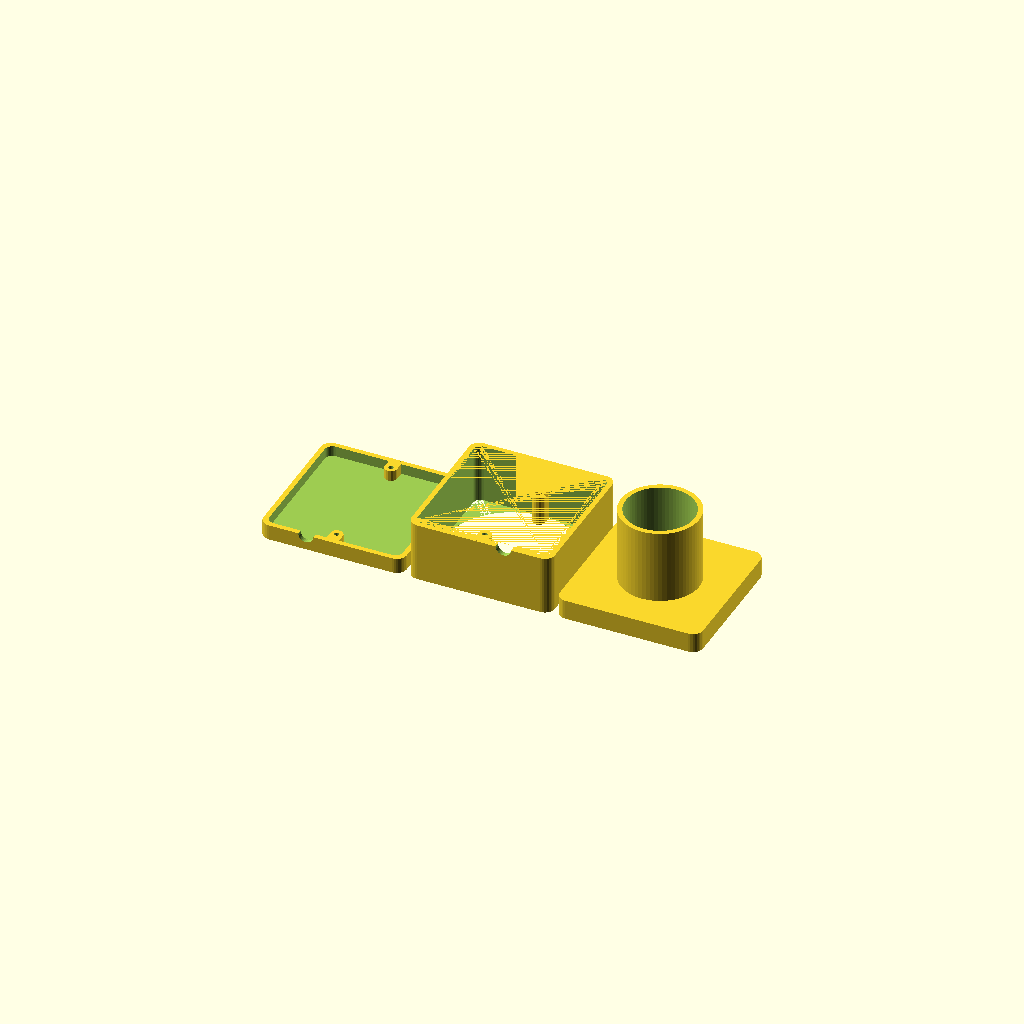
Cell 1: the model at its default parameters.
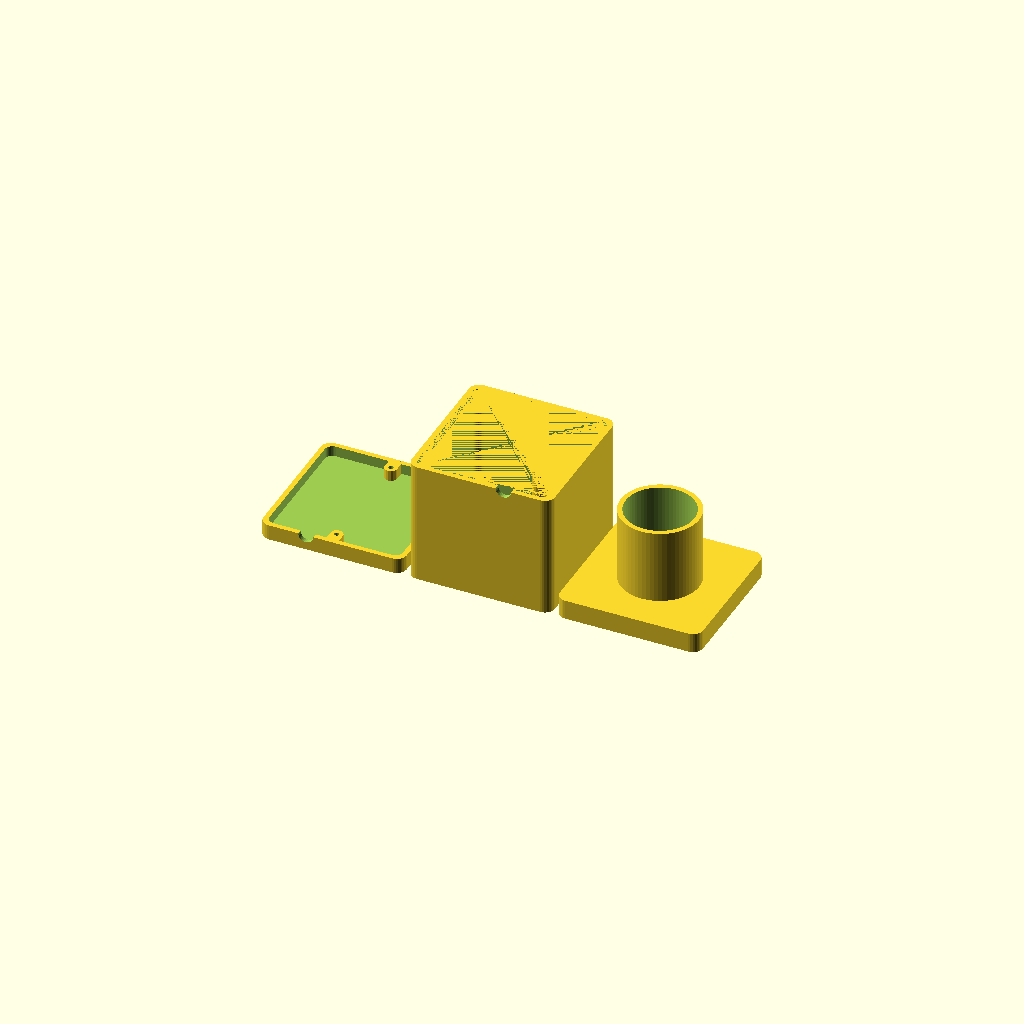
Cell 2 — hgt set to 50, the other parameters unchanged.
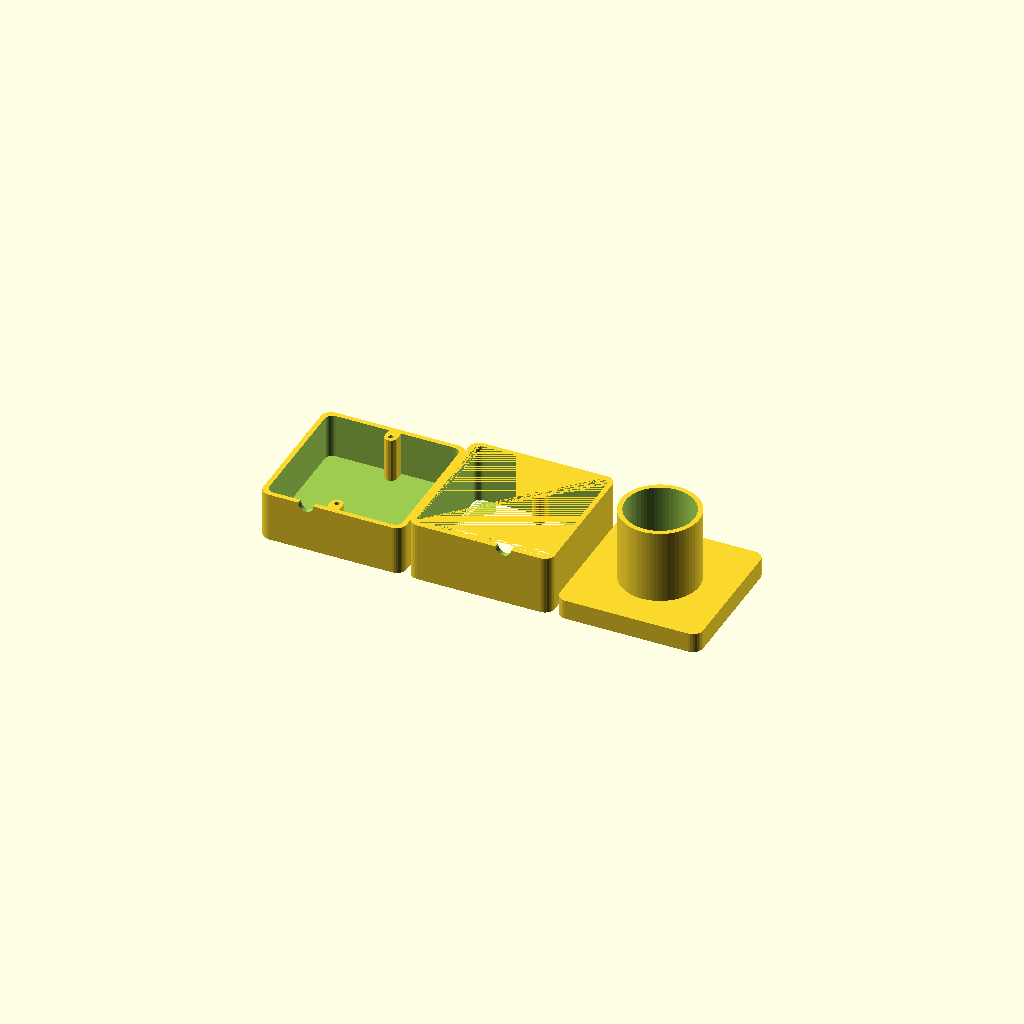
Cell 3: bhgt = 20 (everything else at default).
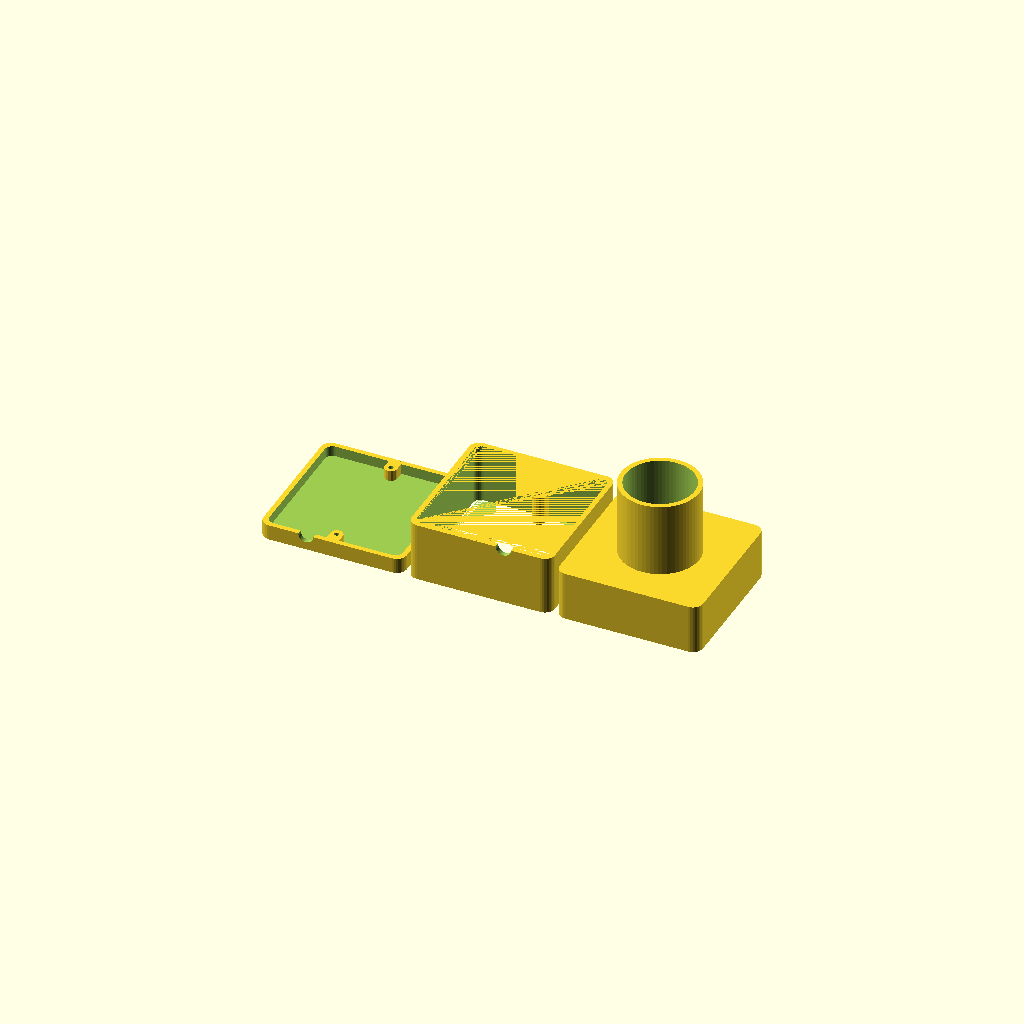
Cell 4 — thgt set to 20, the other parameters unchanged.
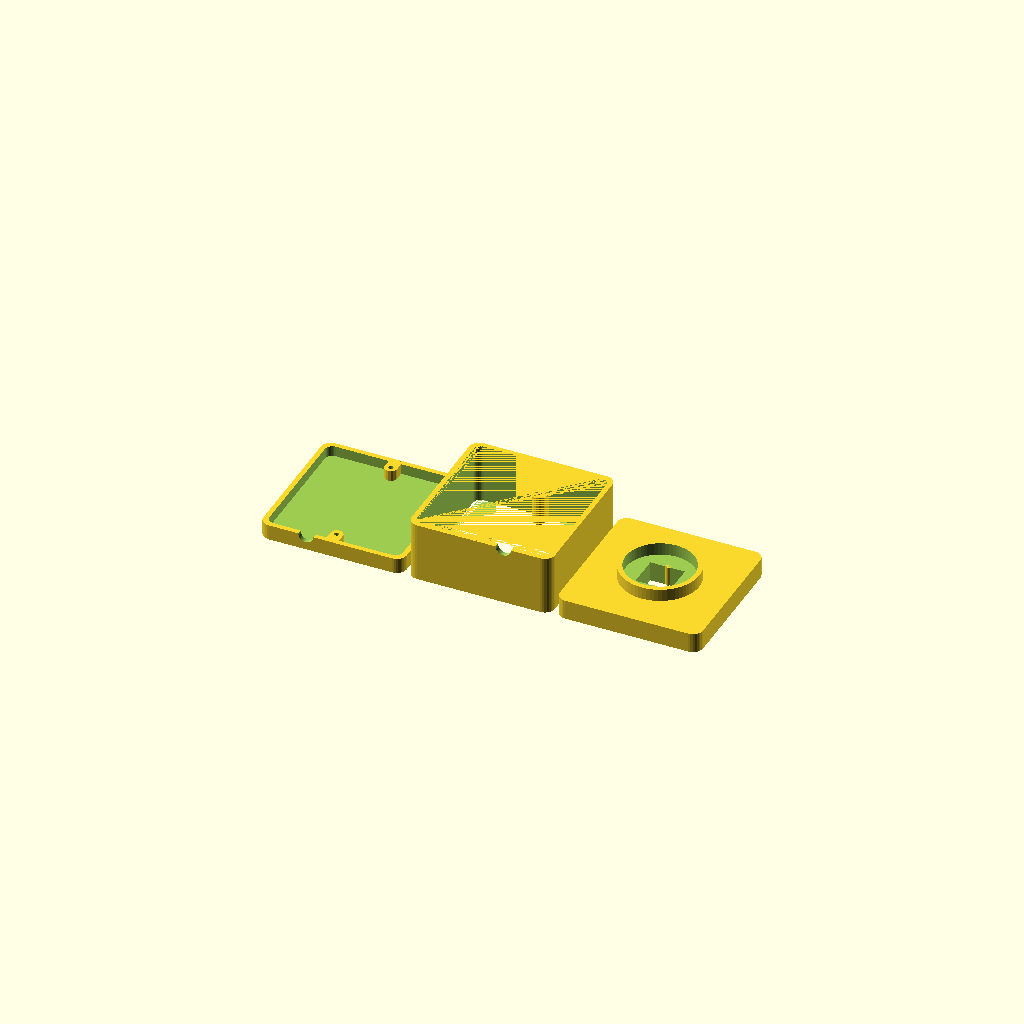
Cell 5: ahgt = 5 (everything else at default).
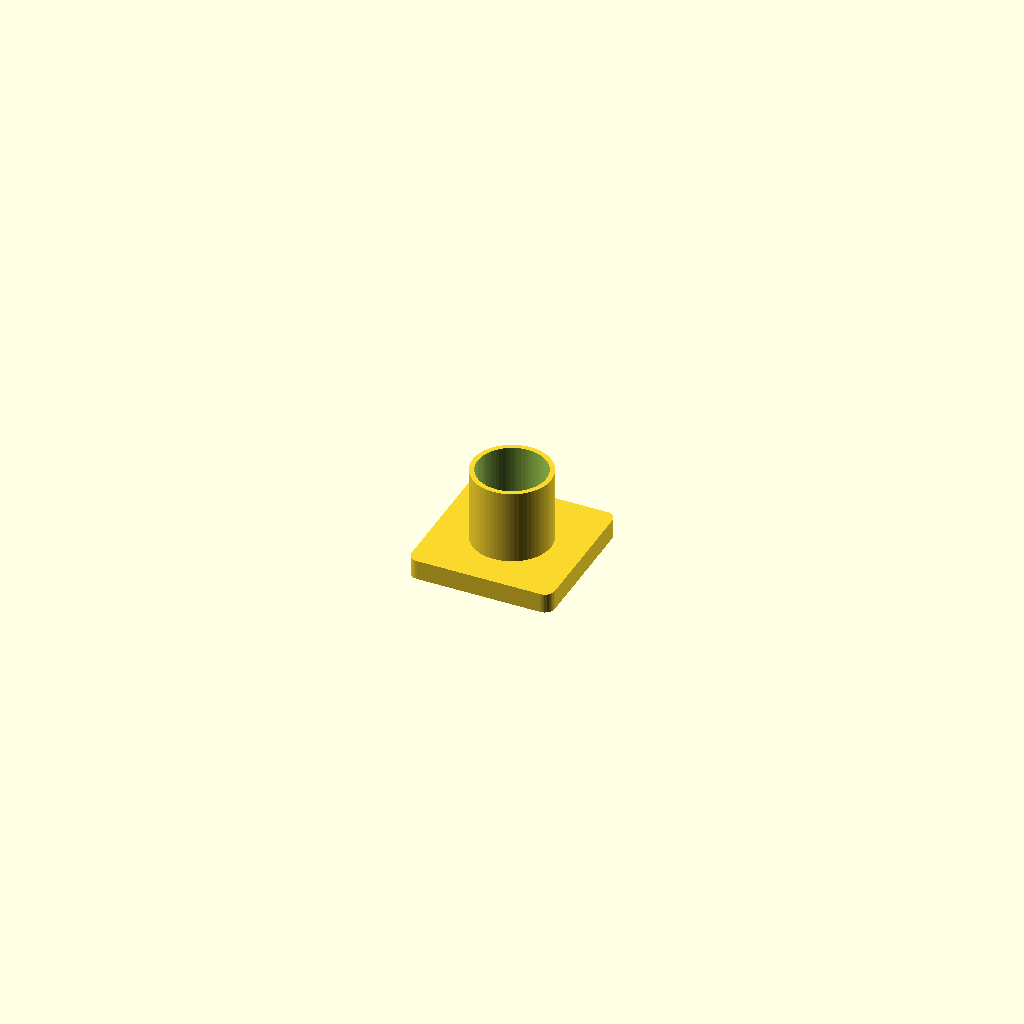
Cell 6: the same model with part = "t".
One fixed orthographic camera (rotation 55°, 0°, 25°; colour scheme Cornfield) for every cell.
OpenSCAD source file inputs/thingiverse/files/thing-333642/Telescope-Adaptor-For-Philips-SPC900NC/SCP900nc.scad:
/* [Global] */
//Part to print
part = "all"; //[all:All parts,t:Top,m:Middle,b:Bottom]

//1 - for this top; 0 - for Gyrobot's top; 2 - Solid bottom 
ver=1; //[0:Girobot's top,1:Square top,2:Solid bottom]

/*[Main]*/
//hole for usb hub out
usb=0; //[0,1]

//hole for camera mode switch
sw=0; //[0,1]

/*[Advanced]*/
//middle part height
hgt = 24; //[10:50]

//bottom part height
bhgt = 6.25; //[2:20]

//top part height
thgt = 8; //[2:20]

//adapter nozle height
ahgt = 30; //[5:50]

/*[Hidden]*/
// print tension easer layer
l = 0.35; 

if (part == "all"){
	if (ver!=0){
		translate([60,0,0]) top();
	}else{
		translate([60,0,0]) import("Adapter.stl");
	}
	if(ver < 2){
		rotate([0,180,0]) translate([0,0,-hgt]) middle(ver,usb);
		translate([-60,0,0]) bottom(usb,sw);
	}else{
		translate([0,0,bhgt]) middle(ver,usb);
		translate([0,0,-0]) bottom(usb,sw);
	}
}else if (part == "t")
	top();
else if (part == "m")
	if(ver != 2)
		rotate([0,180,0]) translate([0,0,-hgt]) middle(ver,usb);
	else{
		translate([0,0,bhgt]) middle(ver,usb);
		translate([0,0,-0]) bottom(usb,sw);
	}
else if (part == "b")
	if(ver != 2)
		bottom(usb,sw);
	else{
		translate([0,0,bhgt]) middle(ver,usb);
		translate([0,0,-0]) bottom(usb,sw);
	}
else{
	if (ver==1){
		translate([0,0,2]) top();
		translate([0,0,-hgt]) middle(ver,usb);
	}else{
		translate([0,0,2]) import("Adapter.stl");
		translate([0,0,-hgt]) middle(ver,usb);
	}
	translate([0,0,-hgt-bhgt-2]) bottom(usb,sw);
}

module box(h, top, btm) {
		difference(){
			translate([-25,-25,0])
				minkowski() {
					cube([50,50,h-2]);
					cylinder(r=4, h=2, $fn=32);		
				}
			translate([-24,-24,-top+btm]) //inside square
				minkowski() {
					cube([48,48,h-2]);
					cylinder(r=3, h=2, $fn=32);		
				}
		}
}

module top(){
	
	union(){
		difference(){
			union(){
				box(thgt, 2, 0);
				translate([0,0,thgt])
					cylinder(r=1.25*25.4/2, h=ahgt, $fn=64);
				translate([-8,-7.5,0])
					cube([16,15,thgt]);
				for(i=[0,180]){
					rotate([0,0,i]){
						translate([-9,0,0])
							cylinder(r=2.5, h=thgt, $fn=32);
						translate([-9,-2.5,0])
							cube([5,5,thgt]);							
						translate([0,-7,0])
							cylinder(r=1, h=thgt, $fn=32);
					}
				}
			}
			translate([0,0,thgt])
				cylinder(r=1.25*25.4/2-2, h=ahgt+1, $fn=64);
			translate([-7,-6.5,-1])
				cube([14,13,thgt+3]);
			for(i=[0,180])
				rotate([0,0,i])
					translate([-9,0,-2])
						cylinder(r=0.75, h=thgt, $fn=32);
		}
		for(i=[0,180]){
			rotate([0,0,i]){
				translate([0,-7,0])
					cylinder(r=1, h=thgt, $fn=32);
			}

			rotate([0,0,i])
			translate([0,23.5,0]){
				difference(){
					union(){
						cylinder(r=2.5,h=thgt,$fn=16);
						translate([-2.5,0,0])
							cube([5,5,thgt]);
					}
					translate([0,0,-1])
						cylinder(r=1, h=thgt+2, $fn=16);
				}
			}
		}
	}		
}

module middle(ver=0,usb=1) {
	union(){
		difference(){
			union(){
				box(hgt, ver==0?2:0, 0);

				// translate([0,0,hgt])
				// 	cylinder(r=27-l,h=1,$fn=64);
			}
			translate([0,0,hgt-3])
			 	cylinder(r=27,h=6,$fn=64);
			// translate([-3, -30, hgt]) 
			// 	cube(size=[6, 60, 2]);
			if (usb==1)
			translate([26,-6.5,-1])
				cube([4,13,8.5/2+1]);
			translate([-10,-26,0]){
				rotate([90,0,0])
					cylinder(r=3.1, h=4, $fn=32);
				if (ver == 2)
				 translate([-4.6, -4, -1.75])
				 	cube([9.2, 4, 3.7]);
			}
		}
		for(i=[0,180]){
			rotate([0,0,i])
			translate([0,23.5,0]){
				difference(){
					union(){
						cylinder(r=2.5,h=hgt,$fn=16);
						translate([-2.5,0,0])
							cube([5,5,hgt]);
					}
					translate([0,0,-1])
						cylinder(r=1, h=hgt+2, $fn=16);
				}
			}
		}
	}//union
}

module bottom(usb=1,sw=1) {
	difference(){
		union(){
			box(bhgt, 0, 2);
			for(i=[0,180]){
				rotate([0,0,i])
				translate([0,23.5,0]){
						cylinder(r=2.5,h=bhgt,$fn=16);
						translate([-2.5,0,0])
							cube([5,5,bhgt]);
				}
			}
		}
		for(i=[0,180])
			rotate([0,0,i])
				translate([0,23.5,-1]){
					cylinder(r=1, h=bhgt+2, $fn=16);
					translate([0,0,0])
						cylinder(r=2, h=2, $fn=16);
				}
		if (usb==1)
		translate([26,-6.5,8.5/4])
			cube([4,13,8.5/2]);

		translate([-10,-26,bhgt]){
			rotate([90,0,0])
				cylinder(r=3.1, h=4, $fn=32);
			if (ver == 2)
				translate([-4.6, -4, -1.75])
			 		cube([9.2, 4, 3.7]);
		}
		if(sw==1)
		translate([-15, -5, -1])
			cylinder(r=2, h=bhgt+2, $fn=32);
	}	
}
Parameter table extracted from the source (name, type, default, range or options):
part: string, default "all", options "all", "t", "m", "b"
ver: number, default 1, options 0, 1, 2
usb: number, default 0, options 0, 1
sw: number, default 0, options 0, 1
hgt: number, default 24, range 10 to 50
bhgt: number, default 6.25, range 2 to 20
thgt: number, default 8, range 2 to 20
ahgt: number, default 30, range 5 to 50
